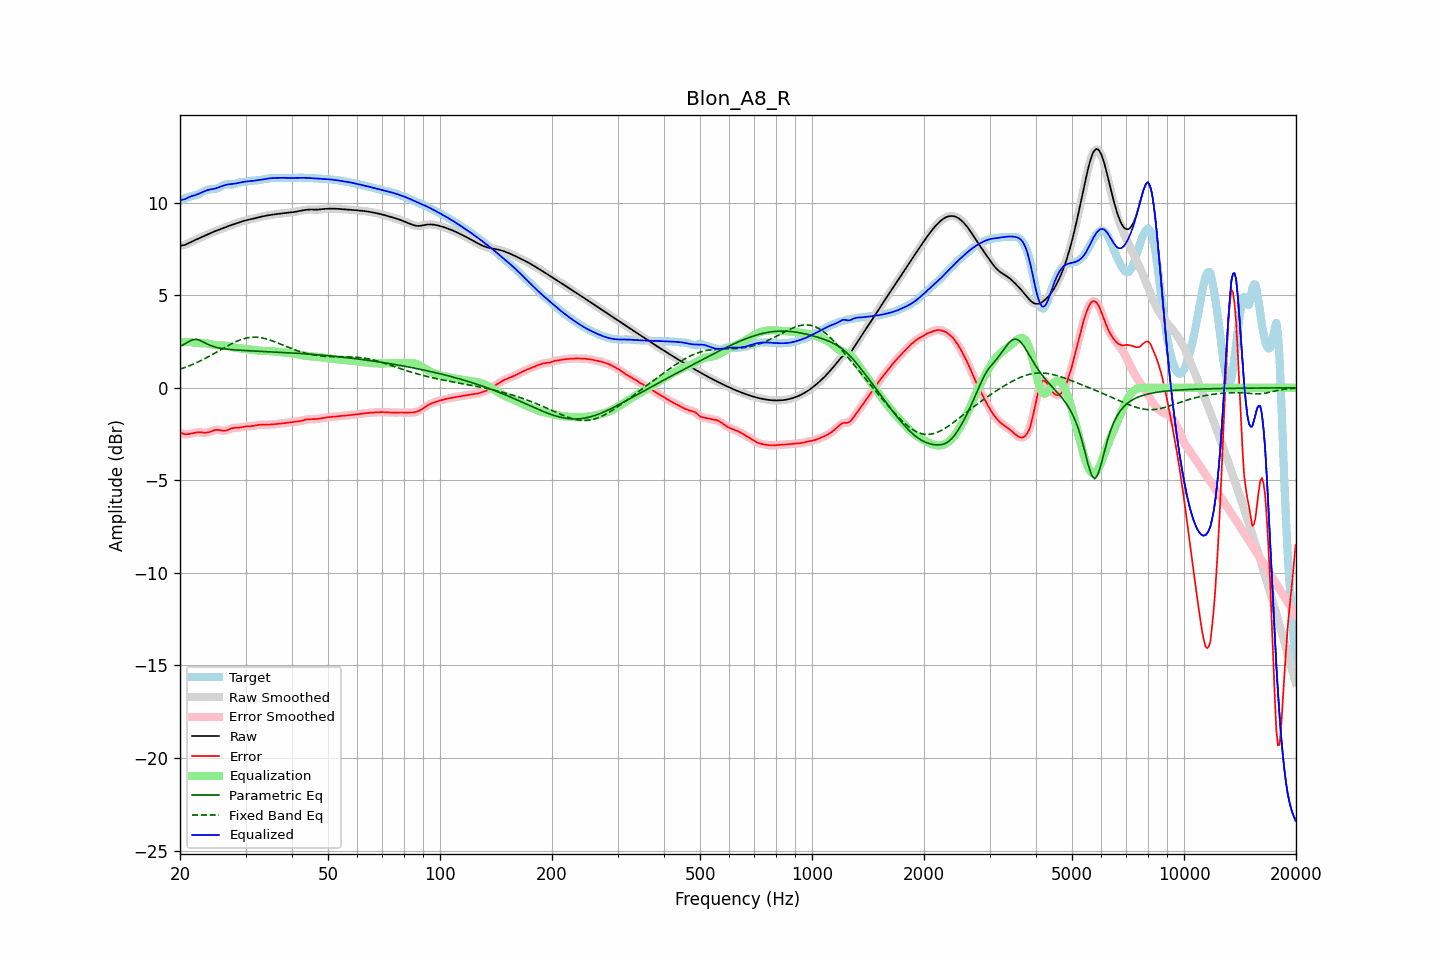

The table this chart was drawn from, first rows:
frequency, raw, error, smoothed, error_smoothed, equalization, parametric_eq, fixed_band_eq, equalized_raw, equalized_smoothed, target
20.00, 7.67, -2.42, 7.67, -2.42, 2.46, 2.24, 1.01, 10.13, 10.13, 10.09
20.20, 7.69, -2.45, 7.68, -2.46, 2.47, 2.28, 1.04, 10.15, 10.15, 10.14
20.40, 7.70, -2.48, 7.70, -2.48, 2.47, 2.33, 1.07, 10.17, 10.17, 10.18
20.61, 7.72, -2.51, 7.72, -2.50, 2.47, 2.37, 1.10, 10.19, 10.20, 10.23
20.81, 7.76, -2.51, 7.76, -2.51, 2.48, 2.42, 1.13, 10.23, 10.23, 10.26
21.02, 7.80, -2.50, 7.80, -2.50, 2.48, 2.47, 1.16, 10.28, 10.27, 10.30
21.23, 7.84, -2.49, 7.84, -2.49, 2.47, 2.52, 1.20, 10.32, 10.32, 10.33
21.44, 7.88, -2.47, 7.88, -2.47, 2.47, 2.56, 1.24, 10.35, 10.35, 10.35
21.66, 7.93, -2.45, 7.93, -2.45, 2.45, 2.60, 1.27, 10.38, 10.38, 10.37
21.87, 7.97, -2.43, 7.97, -2.43, 2.44, 2.61, 1.31, 10.40, 10.40, 10.39
22.09, 8.01, -2.41, 8.01, -2.41, 2.42, 2.62, 1.35, 10.43, 10.43, 10.42
22.31, 8.05, -2.40, 8.05, -2.40, 2.42, 2.60, 1.39, 10.46, 10.46, 10.45
22.54, 8.08, -2.40, 8.08, -2.40, 2.41, 2.58, 1.43, 10.50, 10.50, 10.48
22.76, 8.12, -2.40, 8.12, -2.40, 2.41, 2.54, 1.47, 10.54, 10.54, 10.53
22.99, 8.16, -2.41, 8.16, -2.41, 2.41, 2.50, 1.52, 10.58, 10.58, 10.58
23.22, 8.20, -2.42, 8.20, -2.42, 2.41, 2.45, 1.56, 10.61, 10.61, 10.62
23.45, 8.24, -2.42, 8.24, -2.42, 2.41, 2.41, 1.60, 10.65, 10.65, 10.67
23.69, 8.28, -2.42, 8.28, -2.41, 2.39, 2.36, 1.65, 10.68, 10.68, 10.70
23.92, 8.32, -2.40, 8.32, -2.40, 2.38, 2.32, 1.70, 10.70, 10.70, 10.72
24.16, 8.36, -2.37, 8.36, -2.37, 2.36, 2.29, 1.74, 10.72, 10.72, 10.73
24.40, 8.40, -2.33, 8.40, -2.33, 2.34, 2.25, 1.79, 10.74, 10.74, 10.73
24.65, 8.44, -2.30, 8.44, -2.30, 2.32, 2.23, 1.84, 10.75, 10.75, 10.74
24.89, 8.47, -2.28, 8.47, -2.28, 2.30, 2.20, 1.89, 10.77, 10.77, 10.75
25.14, 8.50, -2.27, 8.50, -2.27, 2.29, 2.18, 1.94, 10.80, 10.80, 10.77
25.39, 8.53, -2.27, 8.54, -2.27, 2.29, 2.16, 1.99, 10.83, 10.83, 10.81
25.65, 8.57, -2.29, 8.57, -2.29, 2.29, 2.14, 2.04, 10.86, 10.86, 10.86
25.91, 8.60, -2.31, 8.60, -2.31, 2.29, 2.13, 2.09, 10.89, 10.89, 10.91
26.16, 8.63, -2.32, 8.64, -2.32, 2.29, 2.11, 2.14, 10.93, 10.93, 10.95
26.43, 8.67, -2.31, 8.67, -2.31, 2.29, 2.10, 2.19, 10.95, 10.95, 10.98
26.69, 8.70, -2.29, 8.70, -2.29, 2.27, 2.09, 2.24, 10.98, 10.98, 11.00
26.96, 8.73, -2.26, 8.73, -2.26, 2.26, 2.08, 2.29, 10.99, 10.99, 11.00
27.23, 8.77, -2.23, 8.77, -2.23, 2.24, 2.07, 2.33, 11.00, 11.00, 10.99
27.50, 8.80, -2.19, 8.80, -2.20, 2.22, 2.06, 2.38, 11.01, 11.01, 10.99
27.77, 8.83, -2.17, 8.83, -2.17, 2.19, 2.06, 2.42, 11.02, 11.02, 11.00
28.05, 8.86, -2.16, 8.86, -2.16, 2.18, 2.05, 2.46, 11.03, 11.03, 11.02
28.33, 8.89, -2.16, 8.89, -2.16, 2.16, 2.04, 2.50, 11.05, 11.05, 11.05
28.62, 8.92, -2.16, 8.92, -2.16, 2.15, 2.04, 2.54, 11.06, 11.06, 11.07
28.90, 8.95, -2.15, 8.95, -2.15, 2.13, 2.03, 2.58, 11.08, 11.08, 11.10
29.19, 8.98, -2.14, 8.98, -2.14, 2.13, 2.03, 2.61, 11.10, 11.10, 11.11
29.48, 9.00, -2.12, 9.00, -2.12, 2.12, 2.02, 2.64, 11.12, 11.12, 11.12
29.78, 9.03, -2.10, 9.03, -2.10, 2.11, 2.02, 2.66, 11.14, 11.14, 11.13
30.08, 9.05, -2.09, 9.05, -2.09, 2.10, 2.01, 2.68, 11.15, 11.15, 11.13
30.38, 9.07, -2.08, 9.07, -2.08, 2.09, 2.01, 2.70, 11.16, 11.16, 11.15
30.68, 9.09, -2.08, 9.09, -2.08, 2.08, 2.00, 2.72, 11.16, 11.16, 11.17
30.99, 9.11, -2.08, 9.11, -2.07, 2.06, 2.00, 2.73, 11.17, 11.17, 11.18
31.30, 9.13, -2.07, 9.13, -2.06, 2.05, 2.00, 2.73, 11.18, 11.18, 11.19
31.61, 9.15, -2.05, 9.15, -2.05, 2.04, 1.99, 2.74, 11.19, 11.19, 11.20
31.93, 9.17, -2.03, 9.17, -2.03, 2.03, 1.99, 2.74, 11.20, 11.20, 11.20
32.24, 9.19, -2.01, 9.19, -2.01, 2.02, 1.98, 2.73, 11.21, 11.21, 11.21
32.57, 9.22, -2.00, 9.22, -2.00, 2.01, 1.98, 2.72, 11.23, 11.23, 11.22
32.89, 9.24, -2.00, 9.24, -2.00, 2.00, 1.98, 2.71, 11.24, 11.24, 11.23
33.22, 9.26, -1.99, 9.26, -1.99, 2.00, 1.97, 2.70, 11.25, 11.25, 11.25
33.55, 9.28, -2.00, 9.28, -2.00, 1.99, 1.97, 2.68, 11.27, 11.27, 11.27
33.89, 9.29, -2.00, 9.29, -2.00, 1.99, 1.96, 2.66, 11.28, 11.28, 11.29
34.23, 9.31, -1.99, 9.31, -1.99, 1.99, 1.96, 2.64, 11.30, 11.30, 11.30
34.57, 9.32, -1.99, 9.32, -1.99, 1.99, 1.95, 2.61, 11.31, 11.31, 11.31
34.92, 9.34, -1.98, 9.34, -1.98, 1.98, 1.95, 2.58, 11.32, 11.32, 11.32
35.27, 9.35, -1.98, 9.35, -1.98, 1.98, 1.95, 2.55, 11.33, 11.33, 11.33
35.62, 9.36, -1.97, 9.36, -1.97, 1.97, 1.94, 2.52, 11.33, 11.33, 11.33
35.97, 9.37, -1.96, 9.37, -1.96, 1.96, 1.94, 2.49, 11.34, 11.34, 11.34
... 635 more rows
